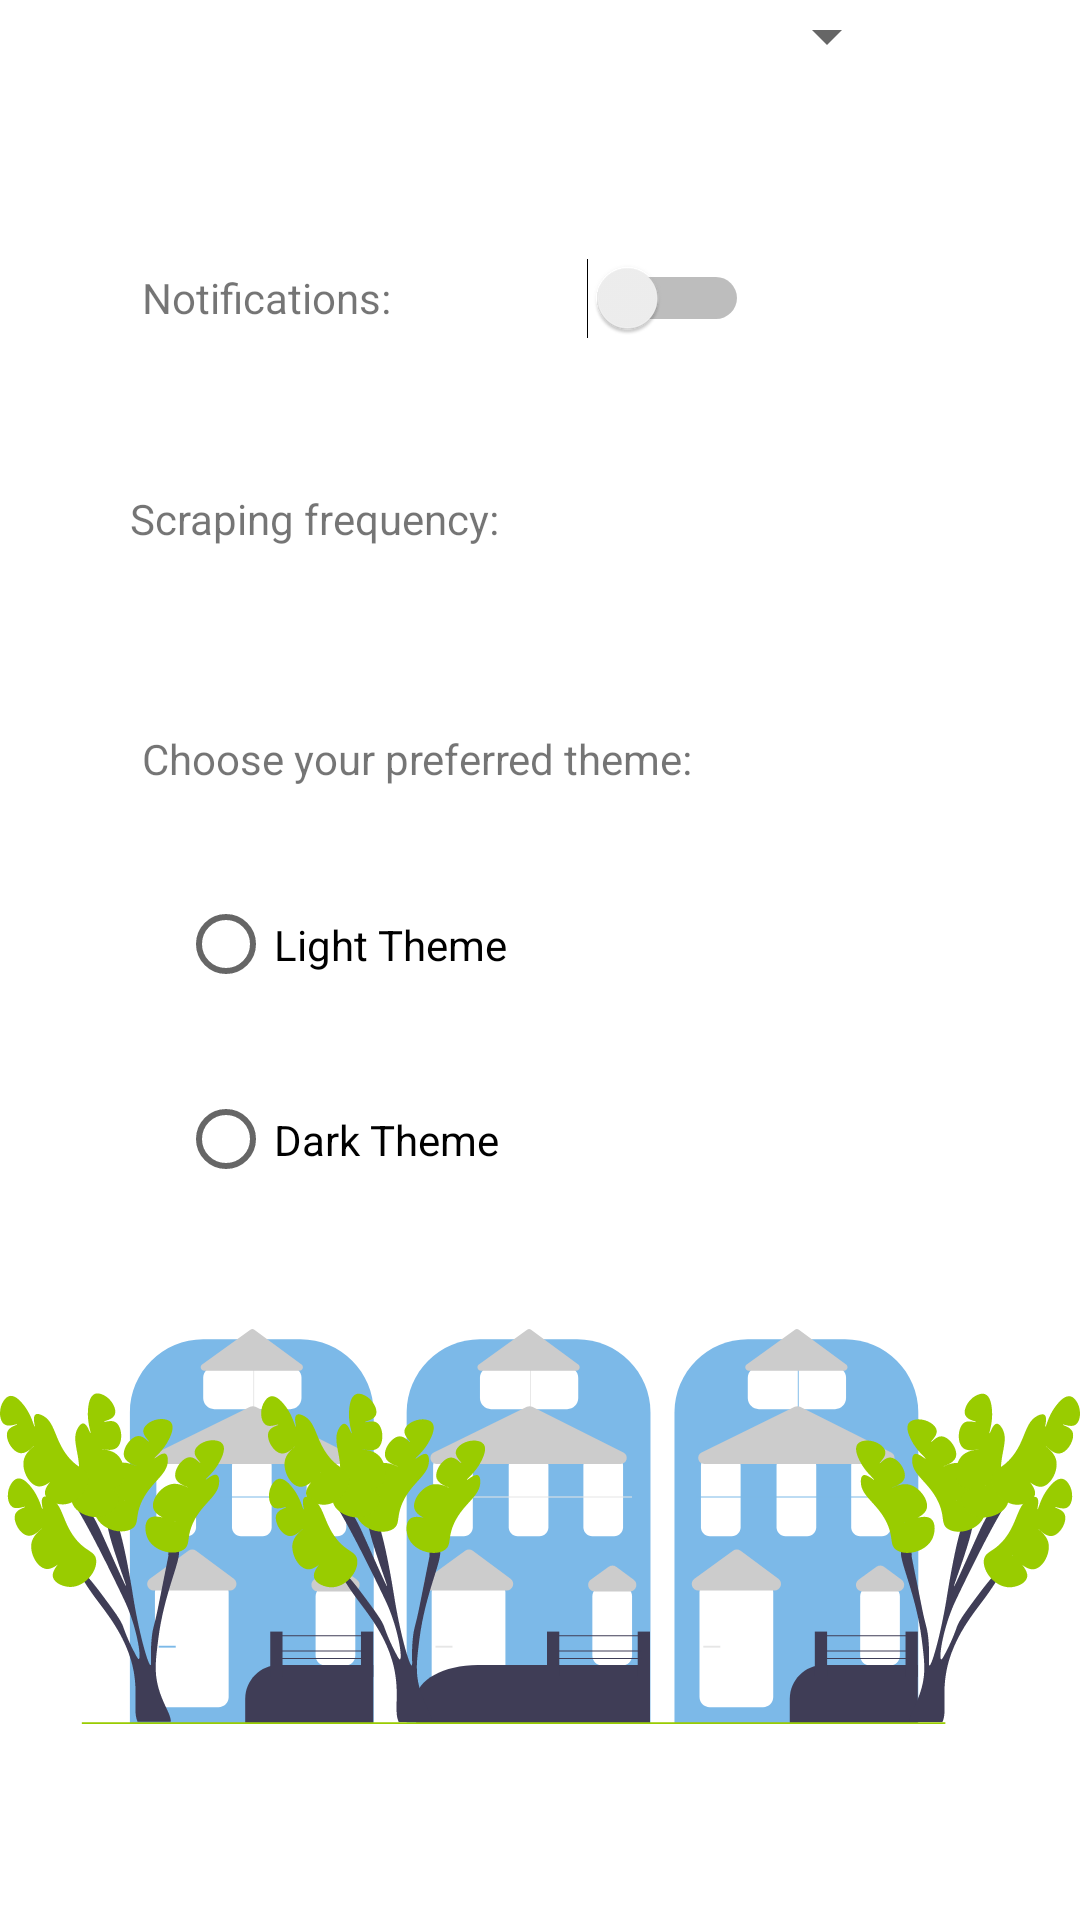

Android layout source for this screen:
<!-- AndroidManifest.xml: application theme Theme.LeafLink -->
<!-- res/layout/fragment_settings.xml -->
<?xml version="1.0" encoding="utf-8"?>
<androidx.constraintlayout.widget.ConstraintLayout xmlns:android="http://schemas.android.com/apk/res/android"
    xmlns:app="http://schemas.android.com/apk/res-auto"
    xmlns:tools="http://schemas.android.com/tools"
    android:layout_width="match_parent"
    android:layout_height="match_parent"
    tools:context=".SettingsFragment">

    <RadioGroup
        android:id="@+id/themeRadioGroup"
        android:layout_width="@dimen/radio_group_height"
        android:layout_height="@dimen/radio_group_width"
        android:layout_marginTop="4dp"
        android:orientation="vertical"
        android:padding="16dp"
        app:layout_constraintBottom_toTopOf="@+id/guideline14"
        app:layout_constraintEnd_toStartOf="@+id/guideline15"
        app:layout_constraintHorizontal_bias="0.0"
        app:layout_constraintStart_toStartOf="@+id/guideline11"
        app:layout_constraintTop_toBottomOf="@+id/textView5">

        <RadioButton
            android:id="@+id/lightThemeRadio"
            android:layout_width="@dimen/radiobutton_width"
            android:layout_height="@dimen/radiobutton_height"
            android:text="@string/text_theme_light" />

        <RadioButton
            android:id="@+id/darkThemeRadio"
            android:layout_width="@dimen/radiobutton_width"
            android:layout_height="@dimen/radiobutton_height"
            android:text="@string/text_theme_dark" />
    </RadioGroup>

    <androidx.constraintlayout.widget.Guideline
        android:id="@+id/guideline11"
        android:layout_width="wrap_content"
        android:layout_height="wrap_content"
        android:orientation="vertical"
        app:layout_constraintGuide_percent="0.12" />

    <androidx.constraintlayout.widget.Guideline
        android:id="@+id/guideline12"
        android:layout_width="wrap_content"
        android:layout_height="wrap_content"
        android:orientation="horizontal"
        app:layout_constraintGuide_percent="0.94" />

    <TextView
        android:id="@+id/textView5"
        android:layout_width="wrap_content"
        android:layout_height="wrap_content"
        android:layout_marginStart="4dp"
        android:text="@string/text_deafult_theme"
        app:layout_constraintStart_toStartOf="@+id/guideline11"
        app:layout_constraintTop_toTopOf="@+id/guideline13" />

    <androidx.constraintlayout.widget.Guideline
        android:id="@+id/guideline13"
        android:layout_width="wrap_content"
        android:layout_height="wrap_content"
        android:orientation="horizontal"
        app:layout_constraintGuide_percent="0.38" />


    <androidx.constraintlayout.widget.Guideline
        android:id="@+id/guideline14"
        android:layout_width="wrap_content"
        android:layout_height="wrap_content"
        android:orientation="horizontal"
        app:layout_constraintGuide_percent="0.65" />

    <androidx.constraintlayout.widget.Guideline
        android:id="@+id/guideline15"
        android:layout_width="wrap_content"
        android:layout_height="wrap_content"
        android:orientation="vertical"
        app:layout_constraintGuide_percent="0.8321168" />

    <androidx.constraintlayout.widget.Guideline
        android:id="@+id/guideline16"
        android:layout_width="wrap_content"
        android:layout_height="wrap_content"
        android:orientation="horizontal"
        app:layout_constraintGuide_percent="0.17" />

    <Switch
        android:id="@+id/notificationSwitch"
        android:layout_width="wrap_content"
        android:layout_height="wrap_content"
        android:layout_marginStart="16dp"
        android:minWidth="@dimen/minimal_size"
        android:minHeight="@dimen/minimal_size"
        app:layout_constraintBaseline_toBaselineOf="@+id/textView2"
        app:layout_constraintStart_toStartOf="@+id/guideline27" />

    <TextView
        android:id="@+id/textView2"
        android:layout_width="wrap_content"
        android:layout_height="wrap_content"
        android:layout_marginStart="4dp"
        android:text="@string/notification_textview"
        app:layout_constraintBottom_toTopOf="@+id/guideline16"
        app:layout_constraintEnd_toStartOf="@+id/notificationSwitch"
        app:layout_constraintHorizontal_bias="0.0"
        app:layout_constraintStart_toStartOf="@+id/guideline11" />

    <androidx.constraintlayout.widget.Guideline
        android:id="@+id/guideline27"
        android:layout_width="wrap_content"
        android:layout_height="wrap_content"
        android:orientation="vertical"
        app:layout_constraintGuide_percent="0.49878347" />

    <ImageView
        android:id="@+id/imageView2"
        android:layout_width="@dimen/zero_dp"
        android:layout_height="@dimen/zero_dp"
        android:scaleType="centerInside"
        android:src="@drawable/street"
        app:layout_constraintBottom_toTopOf="@+id/guideline12"
        app:layout_constraintEnd_toEndOf="parent"
        app:layout_constraintStart_toStartOf="parent"
        app:layout_constraintTop_toTopOf="@+id/guideline14" />

    <androidx.constraintlayout.widget.Guideline
        android:id="@+id/guideline8"
        android:layout_width="wrap_content"
        android:layout_height="wrap_content"
        android:orientation="horizontal"
        app:layout_constraintGuide_percent="0.24" />

    <TextView
        android:id="@+id/textView3"
        android:layout_width="wrap_content"
        android:layout_height="wrap_content"
        android:text="@string/frequency_textview"
        app:layout_constraintBottom_toTopOf="@+id/guideline9"
        app:layout_constraintStart_toStartOf="@+id/guideline11"
        app:layout_constraintTop_toTopOf="@+id/guideline8" />

    <Spinner
        android:id="@+id/spinner2"
        android:layout_width="0dp"
        android:layout_height="wrap_content"
        app:layout_constraintBaseline_toBaselineOf="@+id/textView3"
        app:layout_constraintEnd_toStartOf="@+id/guideline15"
        app:layout_constraintStart_toStartOf="@+id/guideline27" />

    <androidx.constraintlayout.widget.Guideline
        android:id="@+id/guideline9"
        android:layout_width="wrap_content"
        android:layout_height="wrap_content"
        android:orientation="horizontal"
        app:layout_constraintGuide_percent="0.3" />

    <androidx.constraintlayout.widget.Guideline
        android:id="@+id/guideline10"
        android:layout_width="wrap_content"
        android:layout_height="wrap_content"
        android:orientation="horizontal"
        app:layout_constraintGuide_begin="20dp" />

</androidx.constraintlayout.widget.ConstraintLayout>
<!-- resources referenced by this layout -->
<resources>
  <dimen name="minimal_size">48dp</dimen>
  <dimen name="radio_group_height">240dp</dimen>
  <dimen name="radio_group_width">150dp</dimen>
  <dimen name="radiobutton_height">65dp</dimen>
  <dimen name="radiobutton_width">140dp</dimen>
  <dimen name="zero_dp">0dp</dimen>
  <!-- drawable street: vector/xml drawable (drawable, 25901 chars, omitted) -->
  <string name="frequency_textview">Scraping frequency:</string>
  <string name="notification_textview">Notifications:</string>
  <string name="text_deafult_theme">Choose your preferred theme:</string>
  <string name="text_theme_dark">Dark Theme</string>
  <string name="text_theme_light">Light Theme</string>
  <style name="Theme.LeafLink" parent="Theme.MaterialComponents.DayNight.DarkActionBar">
          
          <item name="colorPrimary">@color/green</item>
          <item name="colorPrimaryVariant">@color/purple_700</item>
          <item name="colorOnPrimary">@color/white</item>
          
          <item name="colorSecondary">@color/teal_200</item>
          <item name="colorSecondaryVariant">@color/teal_700</item>
          <item name="colorOnSecondary">@color/black</item>
          
          <item name="android:statusBarColor">@color/green</item>
          
      </style>
  <color name="green">#FF99CC00</color>
  <color name="purple_700">#FF3700B3</color>
  <color name="white">#FFFFFFFF</color>
  <color name="teal_200">#FF03DAC5</color>
  <color name="teal_700">#FF018786</color>
  <color name="black">#FF000000</color>
</resources>
